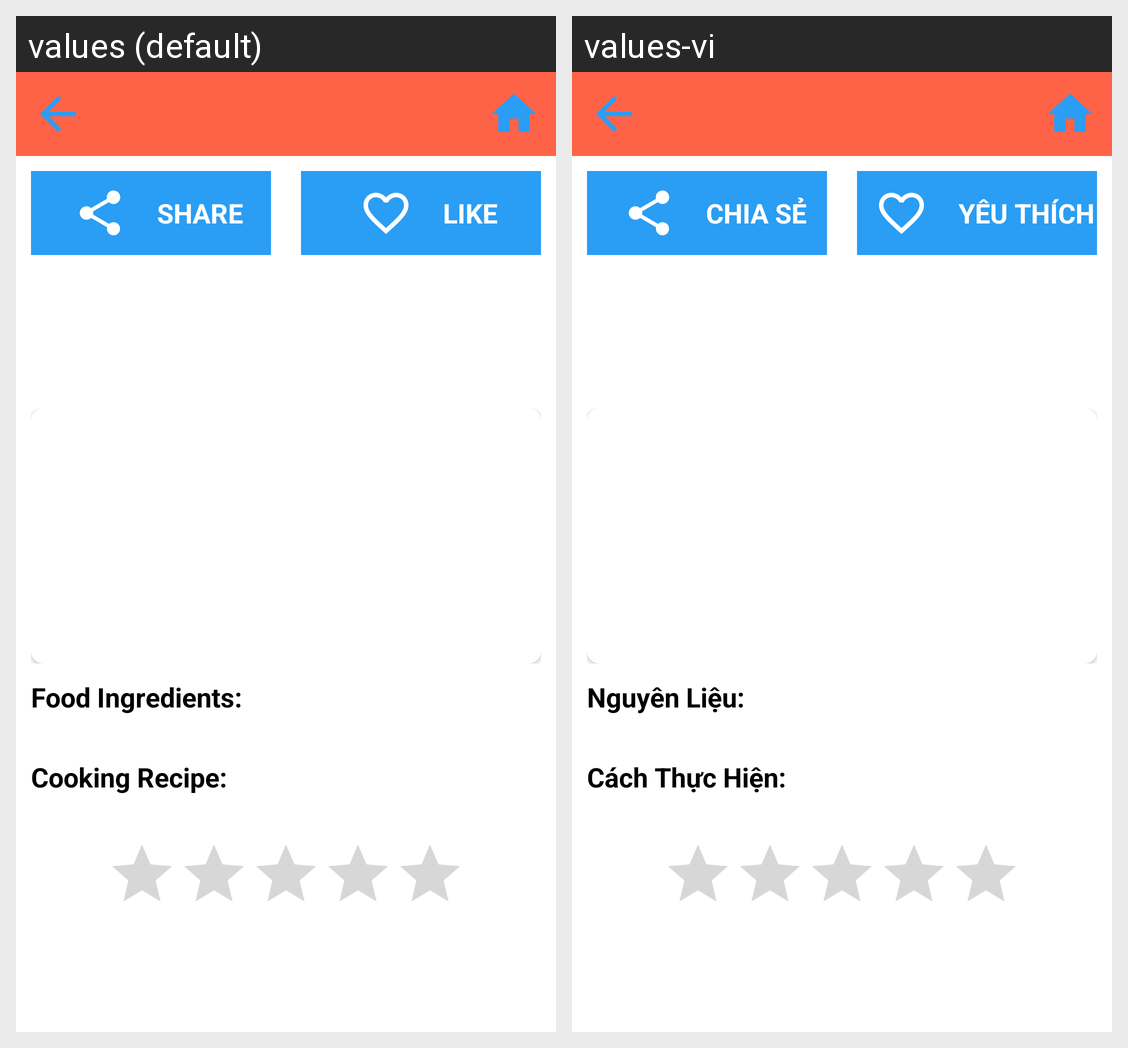

The Android screen above is rendered under two locales of the same app. Produce the string resources it draws, with the default and per-locale values.
Android screen res/layout/fragment_detail_post.xml rendered under 2 locales, left to right: values (default), values-vi. Device: Nexus 5 (rendered at 1080×1920; each locale shown at half size, 540×960, under a caption strip naming it); theme Theme.ShareRecipes.
Strings drawn on this screen, with the default value and each locale's value (text and hints the layout hard-codes, and strings that could not be matched under every locale, appear in the picture but are not listed):

detail_post_share
  values: Share
  values-vi: Chia Sẻ

detail_post_like
  values: Like
  values-vi: Yêu Thích

dialog_add_post_food_ingredients_hint
  values: Food Ingredients:
  values-vi: Nguyên Liệu:

dialog_add_post_cooking_recipe_hint
  values: Cooking Recipe:
  values-vi: Cách Thực Hiện:
